6-way image classification set "data_split" from GitHub (davytheprogrammer/Tomato-Disease-Detection); label vocabulary: bacterial spot, leaf mold, target spot, tomato yellow leaf curl virus, tomato mosaic virus, two-spotted spider mite.

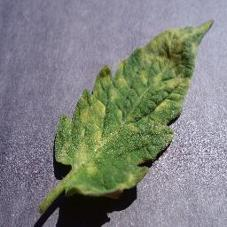
Label: leaf mold

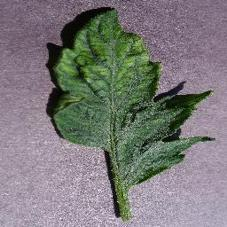
Label: tomato mosaic virus

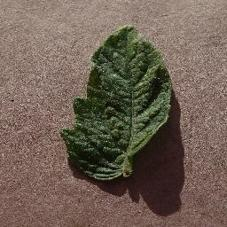
Label: two-spotted spider mite

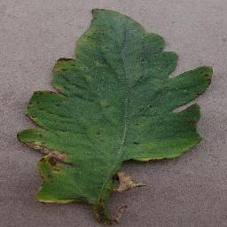
Label: bacterial spot

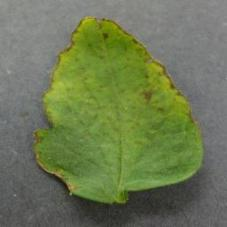
Label: tomato yellow leaf curl virus

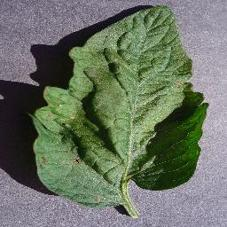
Label: target spot
